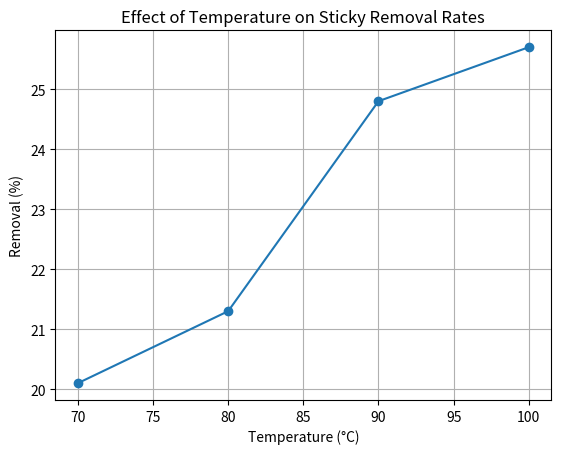

Reproduce this figure in Python.
import pandas as pd
import matplotlib.pyplot as plt

data = {
    'Temperature (°C)': [70, 80, 90, 100],
    'Removal (%)': [20.1, 21.3, 24.8, 25.7]
}
df = pd.DataFrame(data)
plt.plot(df['Temperature (°C)'], df['Removal (%)'], marker='o')
plt.title('Effect of Temperature on Sticky Removal Rates')
plt.xlabel('Temperature (°C)')
plt.ylabel('Removal (%)')
plt.grid()
plt.show()

# Further analysis can be conducted by incorporating more variables such as disc clearance and pulp consistency.